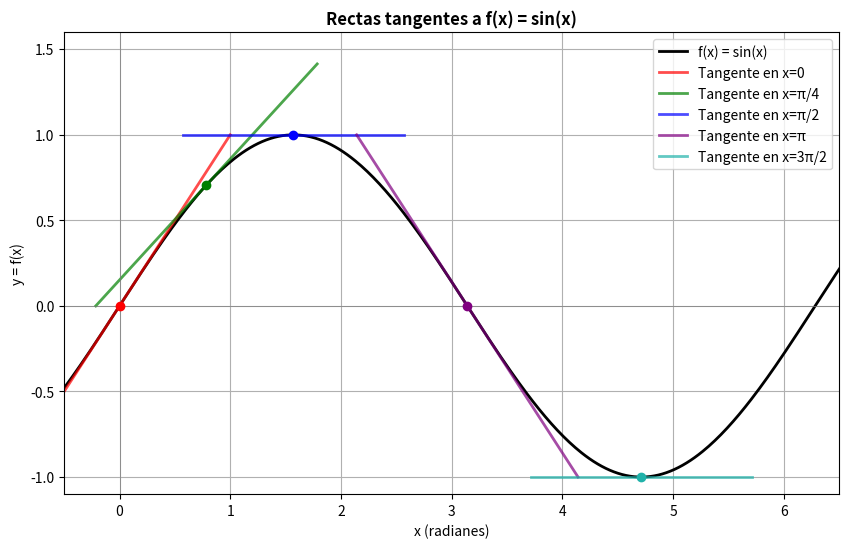

Write Python code to recreate this figure.

# Transcripción del código solución:
import numpy as np
import matplotlib.pyplot as plt

# 1. Definir la función seno y su derivada
def f(x):
    return np.sin(x)

def df(x):
    return np.cos(x)

# 2. Definir los puntos donde se dibujarán las tangentes y sus características
puntos_tangentes = [0, np.pi/4, np.pi/2, np.pi, 3*np.pi/2]
tangent_colors = ['red', 'green', 'blue', 'purple', 'lightseagreen']
tangent_labels_map = {
    0: 'Tangente en x=0',
    np.pi/4: 'Tangente en x=π/4',
    np.pi/2: 'Tangente en x=π/2',
    np.pi: 'Tangente en x=π',
    3*np.pi/2: 'Tangente en x=3π/2'
}

# 3. Generar un rango de valores para la función seno
x_vals = np.linspace(-0.5, 2 * np.pi + 0.5, 400)
y_vals = f(x_vals)

# 4. Crear la figura y los ejes
plt.figure(figsize=(10, 6))
plt.plot(x_vals, y_vals, label='f(x) = sin(x)', color='black', linewidth=2) # f(x)=sin(x) en negro con mayor grosor

# 5. Dibujar las rectas tangentes
for i, punto_x in enumerate(puntos_tangentes):
    punto_y = f(punto_x)
    pendiente = df(punto_x)
    
    # Generar un rango más amplio alrededor del punto para dibujar la tangente
    x_tangente = np.linspace(punto_x - 1.0, punto_x + 1.0, 100)
    y_tangente = punto_y + pendiente * (x_tangente - punto_x)
    
    plt.plot(x_tangente, y_tangente, 
             label=tangent_labels_map[punto_x], 
             linestyle='-', # Cambiado a línea sólida para 'continuas'
             color=tangent_colors[i], 
             alpha=0.7,
             linewidth=2) # Rectas tangentes con mayor grosor
    plt.scatter(punto_x, punto_y, color=tangent_colors[i], zorder=5) # Marcar el punto de tangencia con el color de la tangente

# 6. Configurar el gráfico
plt.title('Rectas tangentes a f(x) = sin(x)', fontweight='bold') # Título en negrita
plt.xlabel('x (radianes)')
plt.ylabel('y = f(x)')
plt.grid(True)
plt.axhline(0, color='gray', linewidth=0.5) # Eje x
plt.axvline(0, color='gray', linewidth=0.5) # Eje y
plt.legend()
plt.ylim(-1.1, 1.6) # Ajustar límites para mejor visualización
plt.xlim(-0.5, 6.5) # Ajustar límites del eje x a la visualización
plt.show()
